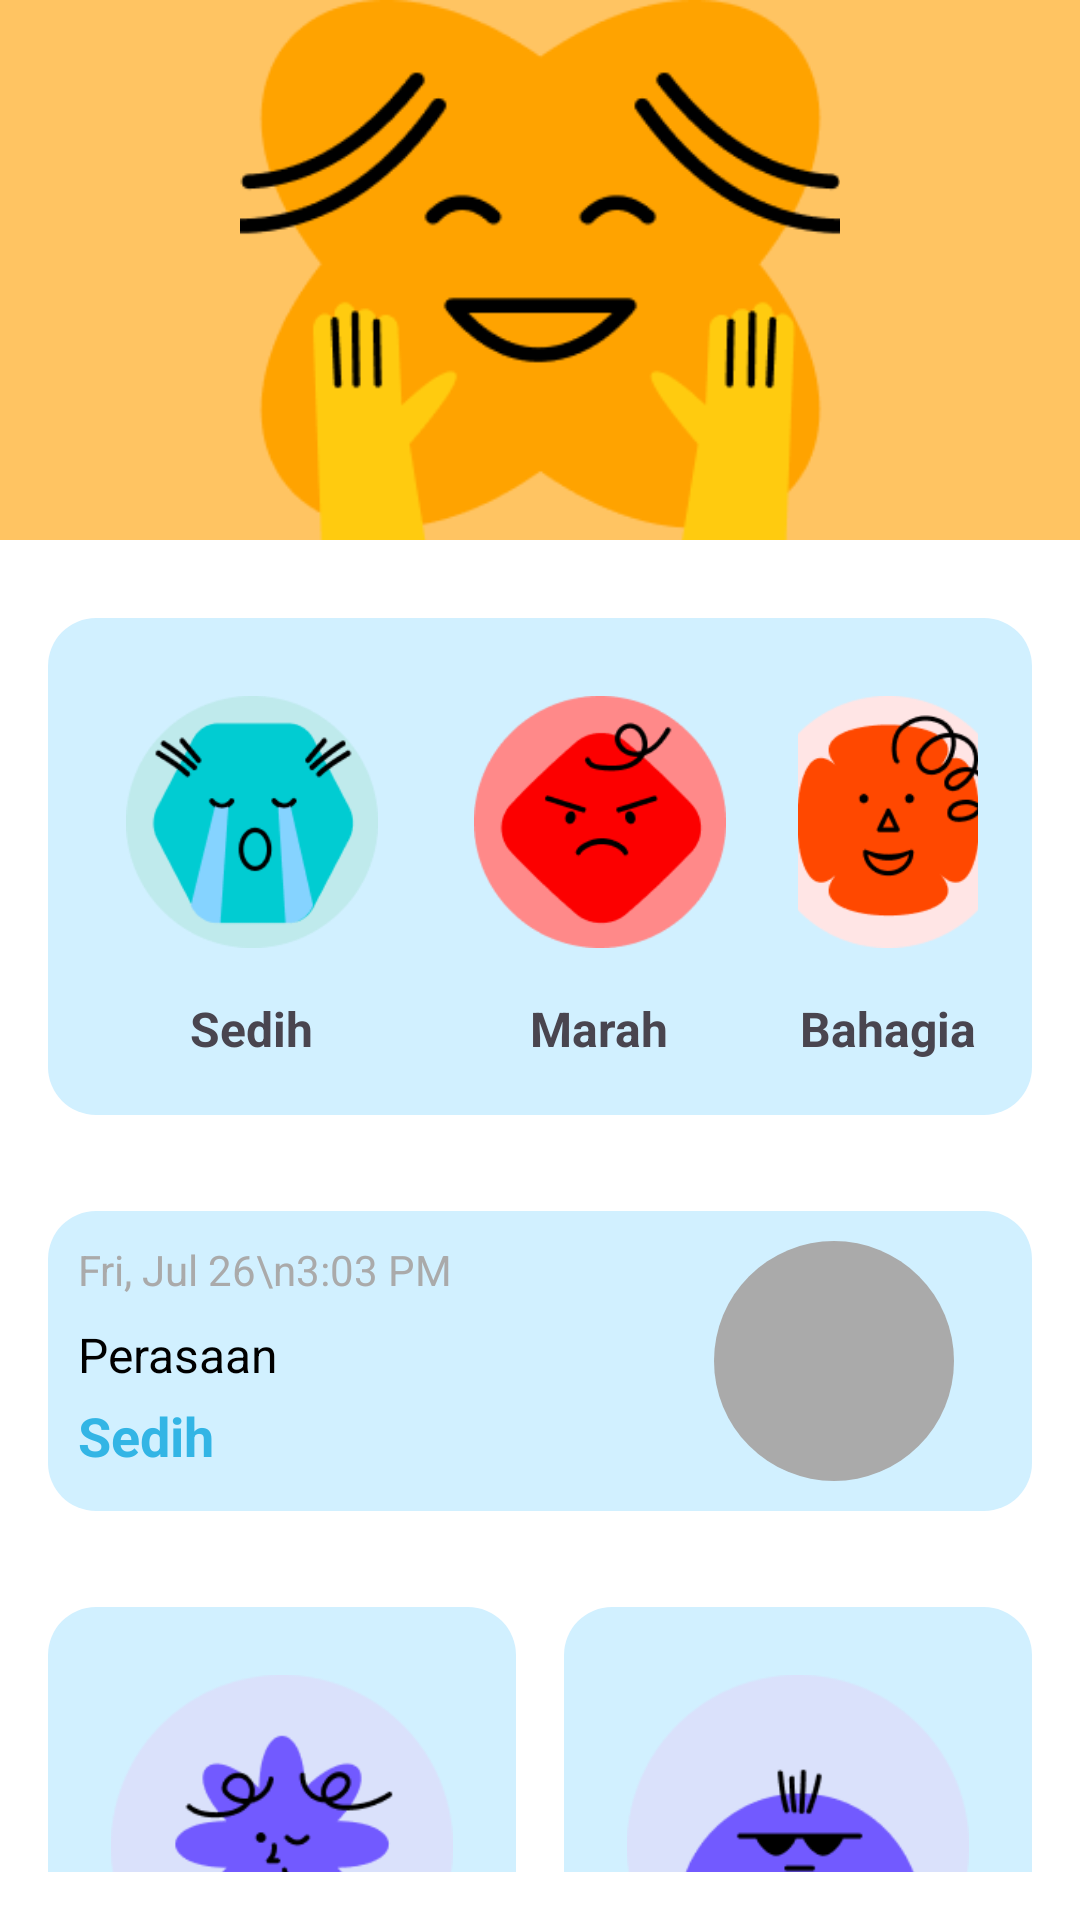

This screen was rendered from an Android layout file. Write that file and the resources it references.
<!-- AndroidManifest.xml: application theme Theme.UasPppb1 -->
<!-- res/layout/activity_home.xml -->
<?xml version="1.0" encoding="utf-8"?>
<LinearLayout xmlns:android="http://schemas.android.com/apk/res/android"
    android:layout_width="match_parent"
    android:layout_height="match_parent"
    android:orientation="vertical"
    android:background="@color/white"
    xmlns:app="http://schemas.android.com/apk/res-auto">

    <FrameLayout
        android:layout_width="match_parent"
        android:layout_height="180dp"
        android:layout_marginBottom="10dp"
        android:background="#FFC462">

        <ImageView
            android:layout_width="200dp"
            android:layout_height="200dp"
            android:layout_marginTop="10dp"
            android:src="@drawable/picture1"
            android:layout_gravity="center"
            android:scaleType="centerCrop" />
    </FrameLayout>

    <LinearLayout
        android:layout_width="match_parent"
        android:layout_height="wrap_content"
        android:orientation="horizontal"
        android:layout_margin="16dp"
        android:padding="10dp"
        android:gravity="center"
        android:background="@drawable/rounded_background">

        
        <LinearLayout
            android:layout_width="wrap_content"
            android:layout_height="wrap_content"
            android:orientation="vertical"
            android:layout_margin="8dp"
            android:gravity="center">

            <ImageView
                android:id="@+id/image_sedih"
                android:layout_width="100dp"
                android:layout_height="100dp"
                android:padding="8dp"
                android:src="@drawable/sedih" />

            <TextView
                android:id="@+id/text_sedih"
                android:layout_width="wrap_content"
                android:layout_height="wrap_content"
                android:text="Sedih"
                android:textSize="16sp"
                android:textStyle="bold"
                android:layout_marginTop="8dp"
                android:gravity="center" />
        </LinearLayout>

        
        <LinearLayout
            android:layout_width="wrap_content"
            android:layout_height="wrap_content"
            android:orientation="vertical"
            android:layout_margin="8dp"
            android:gravity="center">

            <ImageView
                android:id="@+id/image_marah"
                android:layout_width="100dp"
                android:layout_height="100dp"
                android:padding="8dp"
                android:src="@drawable/marah" />

            <TextView
                android:id="@+id/text_marah"
                android:layout_width="wrap_content"
                android:layout_height="wrap_content"
                android:text="Marah"
                android:textSize="16sp"
                android:textStyle="bold"
                android:layout_marginTop="8dp"
                android:gravity="center" />
        </LinearLayout>

        
        <LinearLayout
            android:layout_width="wrap_content"
            android:layout_height="wrap_content"
            android:orientation="vertical"
            android:layout_margin="8dp"
            android:gravity="center">

            <ImageView
                android:id="@+id/image_bahagia"
                android:layout_width="100dp"
                android:layout_height="100dp"
                android:padding="8dp"
                android:src="@drawable/bahagia" />

            <TextView
                android:id="@+id/text_bahagia"
                android:layout_width="wrap_content"
                android:layout_height="wrap_content"
                android:text="Bahagia"
                android:textStyle="bold"
                android:textSize="16sp"
                android:layout_marginTop="8dp"
                android:gravity="center" />
        </LinearLayout>

    </LinearLayout>

    <LinearLayout
        android:layout_width="match_parent"
        android:layout_height="wrap_content"
        android:orientation="horizontal"
        android:padding="10dp"
        android:layout_margin="16dp"
        android:background="@drawable/rounded_background"
        android:gravity="center_vertical">

        
        <LinearLayout
            android:layout_width="0dp"
            android:layout_height="wrap_content"
            android:layout_weight="2"
            android:orientation="horizontal"
            android:paddingEnd="16dp">

            <LinearLayout
                android:layout_width="0dp"
                android:layout_height="wrap_content"
                android:layout_weight="2"
                android:orientation="vertical"
                android:paddingEnd="16dp">

                
                <TextView
                    android:id="@+id/text_time"
                    android:layout_width="wrap_content"
                    android:layout_height="wrap_content"
                    android:text="Fri, Jul 26\n3:03 PM"
                    android:textSize="14sp"
                    android:textColor="@android:color/darker_gray"
                    android:lineSpacingExtra="2dp" />

                
                <TextView
                    android:id="@+id/text_label_feeling"
                    android:layout_width="wrap_content"
                    android:layout_height="wrap_content"
                    android:text="Perasaan"
                    android:textSize="16sp"
                    android:textColor="@android:color/black"
                    android:layout_marginTop="8dp" />

                
                <TextView
                    android:id="@+id/text_feeling"
                    android:layout_width="wrap_content"
                    android:layout_height="wrap_content"
                    android:text="Sedih"
                    android:textSize="18sp"
                    android:textStyle="bold"
                    android:textColor="@android:color/holo_blue_light"
                    android:layout_marginTop="4dp" />
            </LinearLayout>

            <LinearLayout
                android:id="@+id/img_placeholder"
                android:layout_width="80dp"
                android:layout_height="80dp"
                android:background="@drawable/circle_placeholder"
                android:layout_gravity="center"
                android:orientation="vertical">
            </LinearLayout>
        </LinearLayout>
    </LinearLayout>

    <LinearLayout
        android:layout_width="match_parent"
        android:layout_height="wrap_content"
        android:orientation="horizontal"
        android:layout_margin="16dp">

        
        <LinearLayout
            android:id="@+id/btnRiwayat"
            android:layout_width="0dp"
            android:layout_height="200dp"
            android:layout_weight="1"
            android:background="@drawable/rounded_background"
            android:layout_marginEnd="8dp"
            android:orientation="vertical"
            android:gravity="center">

            <ImageView
                android:layout_width="130dp"
                android:layout_height="130dp"
                android:padding="8dp"
                android:src="@drawable/picture_riwayat" />

            <TextView
                android:layout_width="wrap_content"
                android:layout_height="wrap_content"
                android:text="Riwayat"
                android:gravity="center"
                android:textStyle="bold"
                android:textSize="24sp"
                android:layout_marginTop="8dp" />
        </LinearLayout>

        
       <LinearLayout
            android:id="@+id/profil_section"
            android:layout_width="0dp"
            android:layout_height="200dp"
            android:layout_weight="1"
            android:background="@drawable/rounded_background"
            android:layout_marginStart="8dp"
            android:orientation="vertical"
            android:gravity="center"
            android:clickable="true"
            android:focusable="true">

        <ImageView
            android:layout_width="130dp"
            android:layout_height="130dp"
            android:padding="8dp"
            android:src="@drawable/picture_profil" />

        <TextView
            android:layout_width="wrap_content"
            android:layout_height="wrap_content"
            android:text="Profil"
            android:gravity="center"
            android:textStyle="bold"
            android:textSize="24sp"
            android:layout_marginTop="8dp" />
    </LinearLayout>

    </LinearLayout>


</LinearLayout>
<!-- resources referenced by this layout -->
<resources>
  <color name="white">#FFFFFFFF</color>
  <!-- drawable bahagia: png bitmap (drawable, 4339 bytes) -->
  <!-- drawable circle_placeholder (drawable) -->
  <shape xmlns:android="http://schemas.android.com/apk/res/android">
      <solid android:color="@android:color/darker_gray" />
      <size android:width="80dp" android:height="80dp" />
      <corners android:radius="40dp" />
  </shape>
  <!-- drawable marah: png bitmap (drawable, 3477 bytes) -->
  <!-- drawable picture1: png bitmap (drawable, 7550 bytes) -->
  <!-- drawable picture_profil: png bitmap (drawable, 3590 bytes) -->
  <!-- drawable picture_riwayat: png bitmap (drawable, 4621 bytes) -->
  <!-- drawable rounded_background (drawable) -->
  <shape xmlns:android="http://schemas.android.com/apk/res/android">
      <solid android:color="#D1F0FF" />
      <corners android:radius="16dp" />
      <padding android:left="10dp" android:top="10dp" android:right="10dp" android:bottom="10dp" />
  </shape>
  <!-- drawable sedih: png bitmap (drawable, 5832 bytes) -->
  <style name="Theme.UasPppb1" parent="Base.Theme.UasPppb1" />
  <style name="Base.Theme.UasPppb1" parent="Theme.Material3.DayNight.NoActionBar">
          
          
      </style>
</resources>
